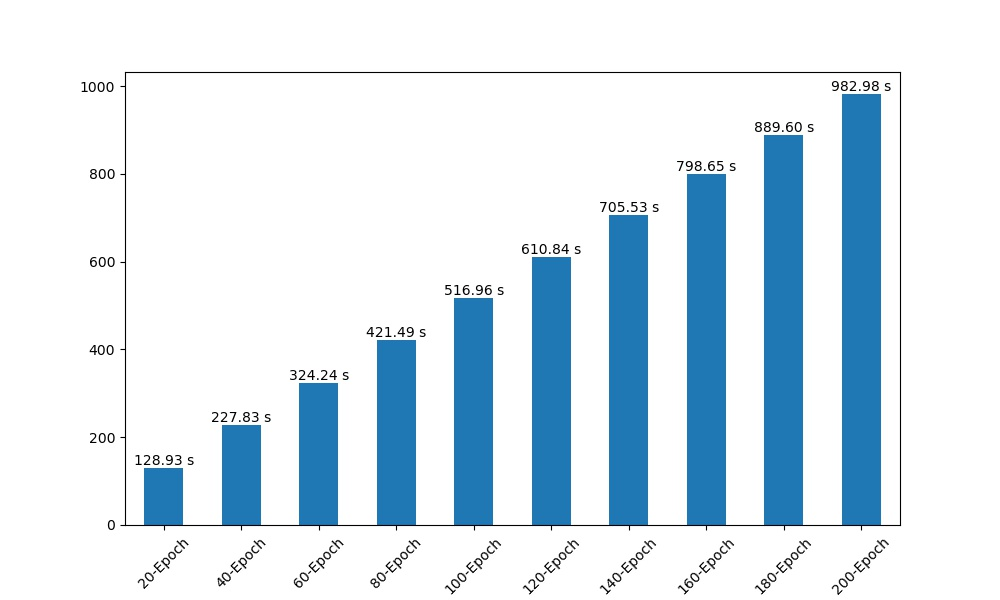

Data behind this chart, as committed beside it:
20-Epoch, 40-Epoch, 60-Epoch, 80-Epoch, 100-Epoch, 120-Epoch, 140-Epoch, 160-Epoch, 180-Epoch, 200-Epoch
16.11, 16.11, 16.11, 16.11, 16.11, 16.11, 16.11, 16.11, 16.11, 16.11
8.769, 8.769, 8.769, 8.769, 8.769, 8.769, 8.769, 8.769, 8.769, 8.769
7.309, 7.309, 7.309, 7.309, 7.309, 7.309, 7.309, 7.309, 7.309, 7.309
6.572, 6.572, 6.572, 6.572, 6.572, 6.572, 6.572, 6.572, 6.572, 6.572
5.803, 5.803, 5.803, 5.803, 5.803, 5.803, 5.803, 5.803, 5.803, 5.803
5.823, 5.823, 5.823, 5.823, 5.823, 5.823, 5.823, 5.823, 5.823, 5.823
6.681, 6.681, 6.681, 6.681, 6.681, 6.681, 6.681, 6.681, 6.681, 6.681
6.166, 6.166, 6.166, 6.166, 6.166, 6.166, 6.166, 6.166, 6.166, 6.166
6.037, 6.037, 6.037, 6.037, 6.037, 6.037, 6.037, 6.037, 6.037, 6.037
7.169, 7.169, 7.169, 7.169, 7.169, 7.169, 7.169, 7.169, 7.169, 7.169
5.764, 5.764, 5.764, 5.764, 5.764, 5.764, 5.764, 5.764, 5.764, 5.764
5.845, 5.845, 5.845, 5.845, 5.845, 5.845, 5.845, 5.845, 5.845, 5.845
5.096, 5.096, 5.096, 5.096, 5.096, 5.096, 5.096, 5.096, 5.096, 5.096
5.475, 5.475, 5.475, 5.475, 5.475, 5.475, 5.475, 5.475, 5.475, 5.475
5.21, 5.21, 5.21, 5.21, 5.21, 5.21, 5.21, 5.21, 5.21, 5.21
5.553, 5.553, 5.553, 5.553, 5.553, 5.553, 5.553, 5.553, 5.553, 5.553
5.112, 5.112, 5.112, 5.112, 5.112, 5.112, 5.112, 5.112, 5.112, 5.112
4.988, 4.988, 4.988, 4.988, 4.988, 4.988, 4.988, 4.988, 4.988, 4.988
4.887, 4.887, 4.887, 4.887, 4.887, 4.887, 4.887, 4.887, 4.887, 4.887
4.557, 4.557, 4.557, 4.557, 4.557, 4.557, 4.557, 4.557, 4.557, 4.557
0.0, 5.21, 5.21, 5.21, 5.21, 5.21, 5.21, 5.21, 5.21, 5.21
0.0, 5.362, 5.362, 5.362, 5.362, 5.362, 5.362, 5.362, 5.362, 5.362
0.0, 4.285, 4.285, 4.285, 4.285, 4.285, 4.285, 4.285, 4.285, 4.285
0.0, 5.663, 5.663, 5.663, 5.663, 5.663, 5.663, 5.663, 5.663, 5.663
0.0, 4.768, 4.768, 4.768, 4.768, 4.768, 4.768, 4.768, 4.768, 4.768
0.0, 4.972, 4.972, 4.972, 4.972, 4.972, 4.972, 4.972, 4.972, 4.972
0.0, 5.6, 5.6, 5.6, 5.6, 5.6, 5.6, 5.6, 5.6, 5.6
0.0, 4.878, 4.878, 4.878, 4.878, 4.878, 4.878, 4.878, 4.878, 4.878
0.0, 4.831, 4.831, 4.831, 4.831, 4.831, 4.831, 4.831, 4.831, 4.831
0.0, 5.054, 5.054, 5.054, 5.054, 5.054, 5.054, 5.054, 5.054, 5.054
0.0, 5.3, 5.3, 5.3, 5.3, 5.3, 5.3, 5.3, 5.3, 5.3
0.0, 4.876, 4.876, 4.876, 4.876, 4.876, 4.876, 4.876, 4.876, 4.876
0.0, 4.693, 4.693, 4.693, 4.693, 4.693, 4.693, 4.693, 4.693, 4.693
0.0, 4.831, 4.831, 4.831, 4.831, 4.831, 4.831, 4.831, 4.831, 4.831
0.0, 4.567, 4.567, 4.567, 4.567, 4.567, 4.567, 4.567, 4.567, 4.567
0.0, 4.156, 4.156, 4.156, 4.156, 4.156, 4.156, 4.156, 4.156, 4.156
0.0, 4.41, 4.41, 4.41, 4.41, 4.41, 4.41, 4.41, 4.41, 4.41
0.0, 5.205, 5.205, 5.205, 5.205, 5.205, 5.205, 5.205, 5.205, 5.205
0.0, 4.926, 4.926, 4.926, 4.926, 4.926, 4.926, 4.926, 4.926, 4.926
0.0, 5.315, 5.315, 5.315, 5.315, 5.315, 5.315, 5.315, 5.315, 5.315
0.0, 0.0, 4.534, 4.534, 4.534, 4.534, 4.534, 4.534, 4.534, 4.534
0.0, 0.0, 4.848, 4.848, 4.848, 4.848, 4.848, 4.848, 4.848, 4.848
0.0, 0.0, 5.034, 5.034, 5.034, 5.034, 5.034, 5.034, 5.034, 5.034
0.0, 0.0, 4.8, 4.8, 4.8, 4.8, 4.8, 4.8, 4.8, 4.8
0.0, 0.0, 4.925, 4.925, 4.925, 4.925, 4.925, 4.925, 4.925, 4.925
0.0, 0.0, 4.706, 4.706, 4.706, 4.706, 4.706, 4.706, 4.706, 4.706
0.0, 0.0, 4.784, 4.784, 4.784, 4.784, 4.784, 4.784, 4.784, 4.784
0.0, 0.0, 4.722, 4.722, 4.722, 4.722, 4.722, 4.722, 4.722, 4.722
0.0, 0.0, 4.675, 4.675, 4.675, 4.675, 4.675, 4.675, 4.675, 4.675
0.0, 0.0, 5.429, 5.429, 5.429, 5.429, 5.429, 5.429, 5.429, 5.429
0.0, 0.0, 4.722, 4.722, 4.722, 4.722, 4.722, 4.722, 4.722, 4.722
0.0, 0.0, 5.034, 5.034, 5.034, 5.034, 5.034, 5.034, 5.034, 5.034
0.0, 0.0, 4.675, 4.675, 4.675, 4.675, 4.675, 4.675, 4.675, 4.675
0.0, 0.0, 4.955, 4.955, 4.955, 4.955, 4.955, 4.955, 4.955, 4.955
0.0, 0.0, 4.801, 4.801, 4.801, 4.801, 4.801, 4.801, 4.801, 4.801
0.0, 0.0, 4.503, 4.503, 4.503, 4.503, 4.503, 4.503, 4.503, 4.503
0.0, 0.0, 4.878, 4.878, 4.878, 4.878, 4.878, 4.878, 4.878, 4.878
0.0, 0.0, 4.535, 4.535, 4.535, 4.535, 4.535, 4.535, 4.535, 4.535
0.0, 0.0, 4.925, 4.925, 4.925, 4.925, 4.925, 4.925, 4.925, 4.925
0.0, 0.0, 4.925, 4.925, 4.925, 4.925, 4.925, 4.925, 4.925, 4.925
... 141 more rows
